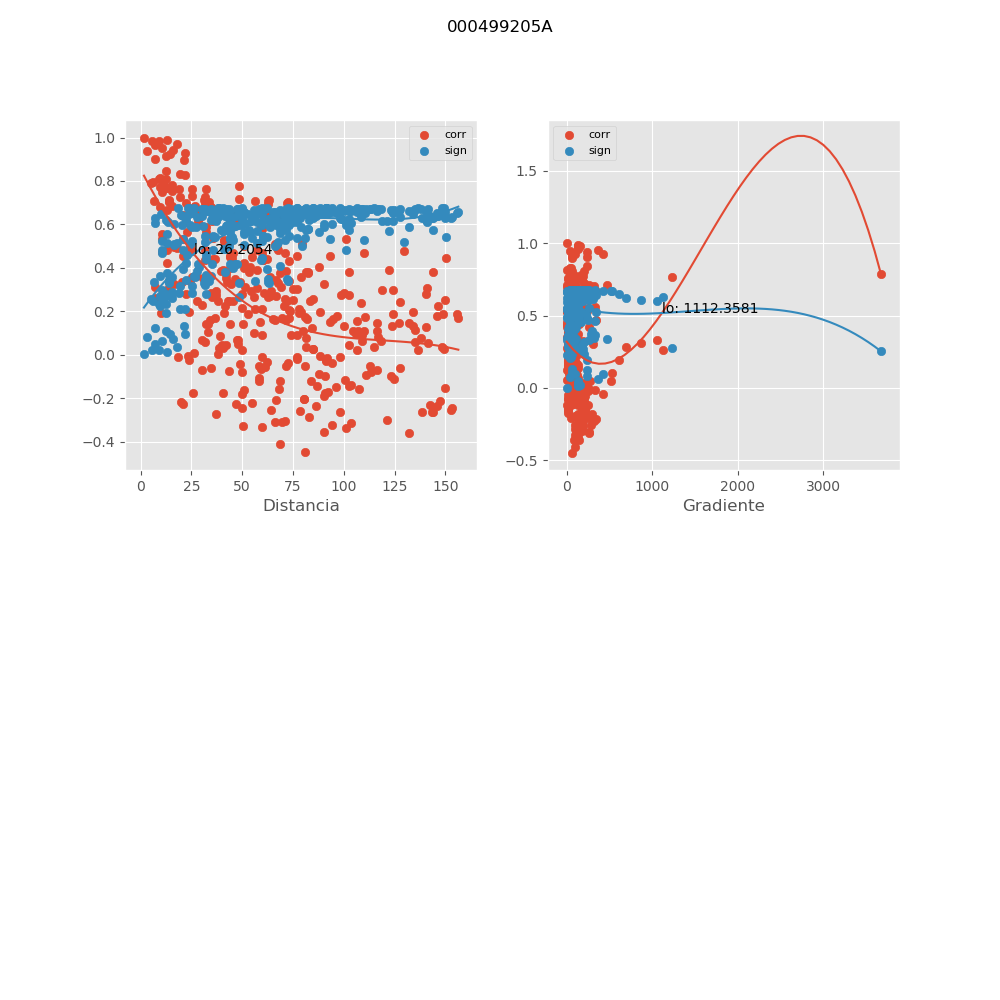

Values plotted in this chart, from the file beside it:
, mx_co, mx_di, mx_gr, mx_si
0, 0.9515, 10.7, 364.2, 0.06378
1, 0.9245, 14.29, 427.6, 0.09801
2, 0.7656, 12.45, 1233, 0.2792
3, 0.7622, 25.47, 91.86, 0.2826
4, 0.5675, 32.15, 169.9, 0.4573
5, 0.3724, 41.88, 132.2, 0.5809
6, 0.1413, 50.27, 12.87, 0.661
7, 0.3911, 57.34, 51.88, 0.5713
8, 0.2031, 73.31, 73.18, 0.6467
9, 0.02851, 85.02, 57.84, 0.6739
10, -0.1713, 92.03, 14.85, 0.6547
11, -0.01108, 98, 67.95, 0.6744
12, 0.04408, 102.3, 72.02, 0.6732
13, 0.1117, 116.4, 54.68, 0.6661
14, -0.05852, 127.5, 30.76, 0.6722
15, 0.1991, 134, 80.12, 0.6478
16, 0.1274, 140.6, 60.88, 0.6635
17, 0.145, 132.2, 58.53, 0.6603
18, 0.07758, 138.2, 54.1, 0.6704
19, 0.02284, 136.4, 85.72, 0.6741
20, 0.05206, 141.4, 59.34, 0.6727
21, 0.03809, 148.2, 67.84, 0.6735
22, 0.02488, 149.3, 76.51, 0.6741
23, 0.2645, 62.58, 44.19, 0.6273
24, 0.2046, 73.06, 73.44, 0.6463
25, 0.2715, 63.58, 55.72, 0.6248
26, 0.2811, 140.4, 80.64, 0.6212
27, 0.928, 22.02, 100.4, 0.09367
28, 0.7887, 5.242, 3672, 0.255
29, 0.68, 34.7, 44.91, 0.3626
30, 0.6611, 41.34, 37.81, 0.3797
31, 0.5026, 50.9, 32.21, 0.5041
32, 0.09308, 59.82, 75.98, 0.6686
33, 0.5101, 66.15, 13.96, 0.499
34, 0.378, 82.35, 17.81, 0.5781
35, 0.1489, 93.43, 10.91, 0.6595
36, -0.118, 100.6, 52.35, 0.6651
37, 0.09603, 106.2, 25.98, 0.6683
38, 0.1719, 110.4, 31.46, 0.6545
39, 0.2963, 124.3, 19.84, 0.6153
40, 0.05681, 135, 0.1816, 0.6723
41, 0.3816, 143.8, 47.57, 0.5763
42, 0.2542, 149.6, 31.14, 0.6309
43, 0.3075, 140.9, 27.26, 0.6107
44, 0.2249, 146.2, 24.48, 0.6404
45, 0.1772, 145.8, 53.47, 0.6533
46, 0.1856, 149, 30.14, 0.6512
47, 0.1863, 155.7, 39.51, 0.6511
48, 0.1695, 156.4, 48.1, 0.6551
49, 0.3835, 71.68, 15.8, 0.5753
50, 0.379, 82.21, 17.84, 0.5776
51, 0.4319, 72.93, 4.873, 0.5487
52, 0.4458, 150.5, 49.31, 0.5404
53, 0.3344, 20.25, 1060, 0.5991
54, 0.6652, 13.16, 286.5, 0.376
55, 0.8308, 19.6, 33.04, 0.209
56, 0.6306, 28.96, 19.73, 0.4062
57, 0.00241, 38.19, 176.9, 0.6745
58, 0.4544, 44.13, 71.03, 0.5352
59, 0.4357, 60.36, 12.32, 0.5465
... 318 more rows
